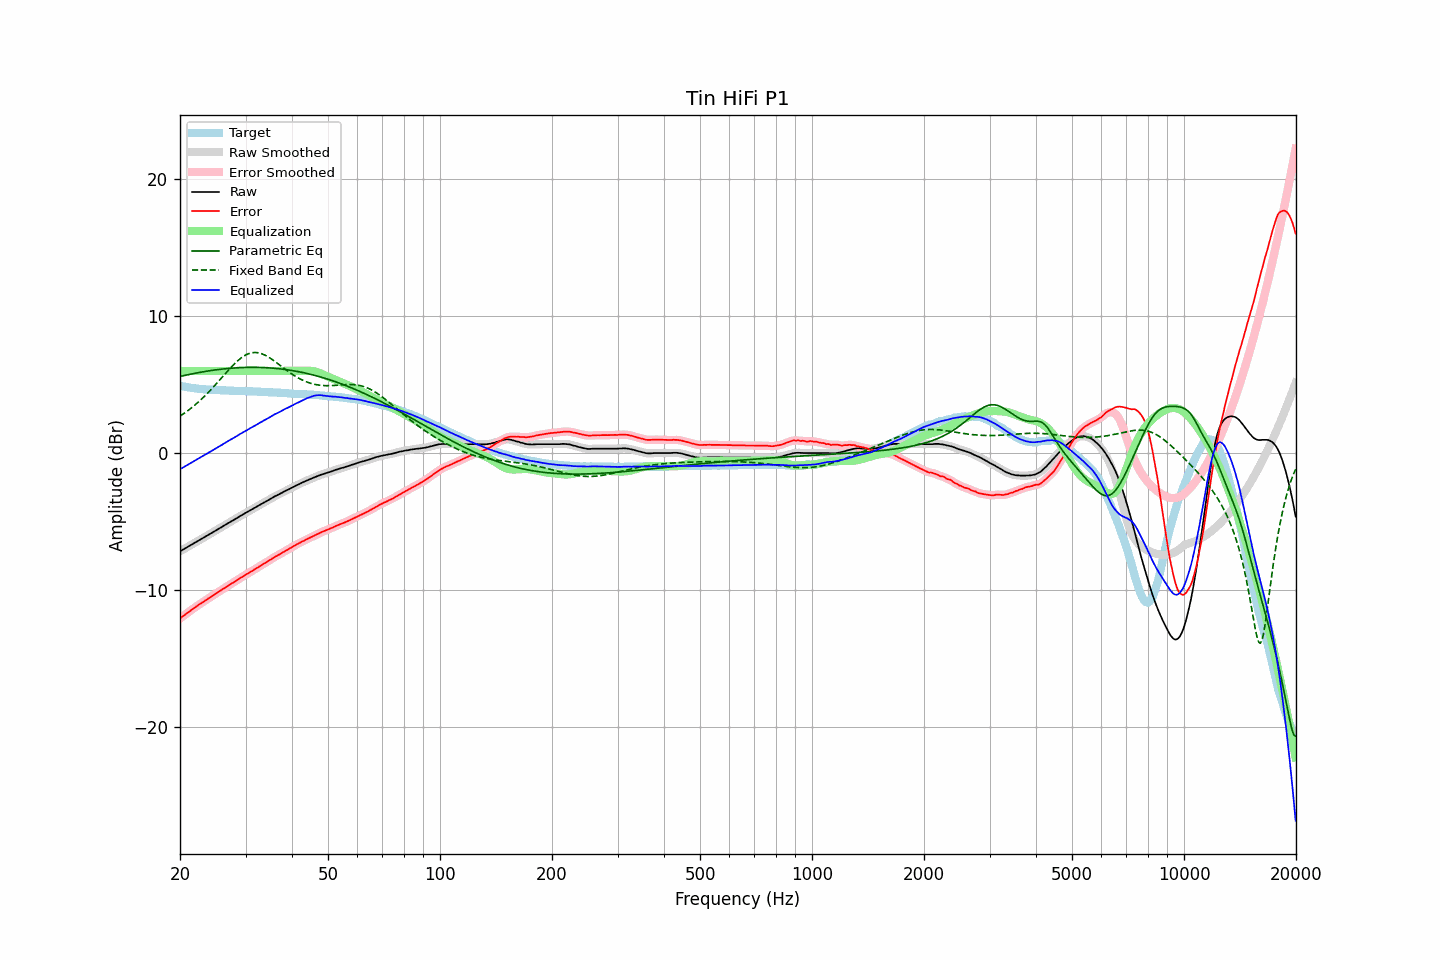

The data file committed next to this chart (first rows):
frequency, raw, error, smoothed, error_smoothed, equalization, parametric_eq, fixed_band_eq, equalized_raw, equalized_smoothed, target
20.00, -7.18, -12.10, -7.18, -12.10, 6.00, 5.60, 2.70, -1.18, -1.18, 4.92
20.20, -7.11, -12.00, -7.11, -12.01, 6.00, 5.62, 2.78, -1.11, -1.11, 4.89
20.40, -7.05, -11.92, -7.05, -11.92, 6.00, 5.65, 2.86, -1.05, -1.05, 4.87
20.61, -6.98, -11.83, -6.98, -11.83, 6.00, 5.68, 2.94, -0.98, -0.98, 4.85
20.81, -6.91, -11.74, -6.91, -11.74, 6.00, 5.70, 3.02, -0.91, -0.91, 4.83
21.02, -6.84, -11.65, -6.84, -11.65, 6.00, 5.73, 3.11, -0.84, -0.84, 4.81
21.23, -6.78, -11.57, -6.78, -11.56, 6.00, 5.75, 3.20, -0.78, -0.78, 4.79
21.44, -6.71, -11.48, -6.71, -11.48, 6.00, 5.78, 3.29, -0.71, -0.71, 4.77
21.66, -6.64, -11.39, -6.64, -11.39, 6.00, 5.80, 3.39, -0.64, -0.64, 4.75
21.87, -6.58, -11.32, -6.58, -11.31, 6.00, 5.82, 3.48, -0.58, -0.58, 4.74
22.09, -6.51, -11.23, -6.51, -11.23, 6.00, 5.85, 3.58, -0.51, -0.51, 4.72
22.31, -6.44, -11.14, -6.44, -11.15, 6.00, 5.87, 3.69, -0.44, -0.44, 4.71
22.54, -6.37, -11.07, -6.37, -11.06, 6.00, 5.89, 3.79, -0.37, -0.37, 4.70
22.76, -6.30, -10.98, -6.30, -10.99, 6.00, 5.91, 3.90, -0.30, -0.30, 4.68
22.99, -6.23, -10.90, -6.23, -10.91, 6.00, 5.93, 4.01, -0.23, -0.23, 4.67
23.22, -6.17, -10.83, -6.17, -10.83, 6.00, 5.95, 4.12, -0.17, -0.17, 4.66
23.45, -6.10, -10.75, -6.10, -10.75, 6.00, 5.97, 4.24, -0.10, -0.10, 4.65
23.69, -6.03, -10.67, -6.03, -10.68, 6.00, 5.99, 4.36, -0.03, -0.03, 4.64
23.92, -5.96, -10.60, -5.96, -10.60, 6.00, 6.01, 4.48, 0.04, 0.04, 4.64
24.16, -5.89, -10.52, -5.89, -10.52, 6.00, 6.03, 4.60, 0.11, 0.11, 4.63
24.40, -5.82, -10.45, -5.82, -10.45, 6.00, 6.04, 4.73, 0.18, 0.18, 4.63
24.65, -5.75, -10.37, -5.75, -10.37, 6.00, 6.06, 4.86, 0.25, 0.25, 4.62
24.89, -5.68, -10.30, -5.68, -10.29, 6.00, 6.08, 4.99, 0.32, 0.32, 4.62
25.14, -5.61, -10.22, -5.61, -10.22, 6.00, 6.09, 5.12, 0.39, 0.39, 4.61
25.39, -5.54, -10.14, -5.54, -10.14, 6.00, 6.11, 5.25, 0.46, 0.46, 4.60
25.65, -5.47, -10.07, -5.47, -10.07, 6.00, 6.12, 5.38, 0.53, 0.53, 4.60
25.91, -5.41, -10.00, -5.40, -9.99, 6.00, 6.14, 5.51, 0.59, 0.60, 4.59
26.16, -5.33, -9.91, -5.33, -9.92, 6.00, 6.15, 5.65, 0.67, 0.67, 4.58
26.43, -5.26, -9.85, -5.26, -9.84, 6.00, 6.16, 5.78, 0.74, 0.74, 4.58
26.69, -5.19, -9.76, -5.19, -9.77, 6.00, 6.17, 5.91, 0.81, 0.81, 4.57
26.96, -5.12, -9.69, -5.12, -9.69, 6.00, 6.18, 6.04, 0.88, 0.88, 4.57
27.23, -5.05, -9.61, -5.05, -9.62, 6.00, 6.19, 6.17, 0.95, 0.95, 4.56
27.50, -4.98, -9.54, -4.98, -9.54, 6.00, 6.20, 6.30, 1.02, 1.02, 4.56
27.77, -4.92, -9.48, -4.92, -9.47, 6.00, 6.21, 6.42, 1.08, 1.08, 4.56
28.05, -4.85, -9.40, -4.85, -9.40, 6.00, 6.22, 6.54, 1.15, 1.15, 4.55
28.33, -4.78, -9.33, -4.78, -9.33, 6.00, 6.23, 6.65, 1.22, 1.22, 4.55
28.62, -4.71, -9.26, -4.71, -9.25, 6.00, 6.24, 6.76, 1.29, 1.29, 4.54
28.90, -4.63, -9.16, -4.64, -9.17, 6.00, 6.24, 6.86, 1.37, 1.36, 4.53
29.19, -4.57, -9.10, -4.57, -9.10, 6.00, 6.25, 6.95, 1.43, 1.43, 4.53
29.48, -4.50, -9.03, -4.50, -9.03, 6.00, 6.25, 7.03, 1.50, 1.50, 4.53
29.78, -4.43, -8.96, -4.43, -8.96, 6.00, 6.26, 7.11, 1.57, 1.57, 4.53
30.08, -4.36, -8.89, -4.36, -8.89, 6.00, 6.26, 7.18, 1.64, 1.64, 4.53
30.38, -4.30, -8.82, -4.30, -8.82, 6.00, 6.26, 7.23, 1.70, 1.70, 4.52
30.68, -4.23, -8.74, -4.23, -8.75, 6.00, 6.26, 7.28, 1.77, 1.77, 4.51
30.99, -4.16, -8.67, -4.16, -8.67, 6.00, 6.27, 7.31, 1.84, 1.84, 4.51
31.30, -4.10, -8.61, -4.10, -8.60, 6.00, 6.27, 7.33, 1.90, 1.90, 4.51
31.61, -4.03, -8.53, -4.03, -8.54, 6.00, 6.27, 7.35, 1.97, 1.97, 4.50
31.93, -3.97, -8.47, -3.97, -8.46, 6.00, 6.26, 7.35, 2.03, 2.03, 4.50
32.24, -3.90, -8.39, -3.90, -8.39, 6.00, 6.26, 7.34, 2.10, 2.10, 4.49
32.57, -3.83, -8.31, -3.83, -8.32, 6.00, 6.26, 7.32, 2.17, 2.17, 4.48
32.89, -3.76, -8.24, -3.76, -8.24, 6.00, 6.26, 7.29, 2.24, 2.24, 4.48
33.22, -3.70, -8.18, -3.70, -8.17, 6.00, 6.25, 7.25, 2.30, 2.30, 4.48
33.55, -3.63, -8.09, -3.63, -8.10, 6.00, 6.25, 7.20, 2.37, 2.37, 4.46
33.89, -3.57, -8.03, -3.57, -8.03, 6.00, 6.24, 7.15, 2.43, 2.43, 4.46
34.23, -3.50, -7.96, -3.50, -7.96, 6.00, 6.24, 7.09, 2.50, 2.50, 4.46
34.57, -3.44, -7.89, -3.44, -7.89, 6.00, 6.23, 7.02, 2.56, 2.56, 4.45
34.92, -3.37, -7.81, -3.37, -7.81, 6.00, 6.22, 6.94, 2.63, 2.63, 4.44
35.27, -3.30, -7.74, -3.30, -7.74, 6.00, 6.21, 6.87, 2.70, 2.70, 4.44
35.62, -3.23, -7.66, -3.23, -7.66, 6.00, 6.20, 6.78, 2.77, 2.77, 4.43
35.97, -3.16, -7.58, -3.17, -7.59, 6.00, 6.19, 6.70, 2.84, 2.83, 4.42
... 635 more rows
